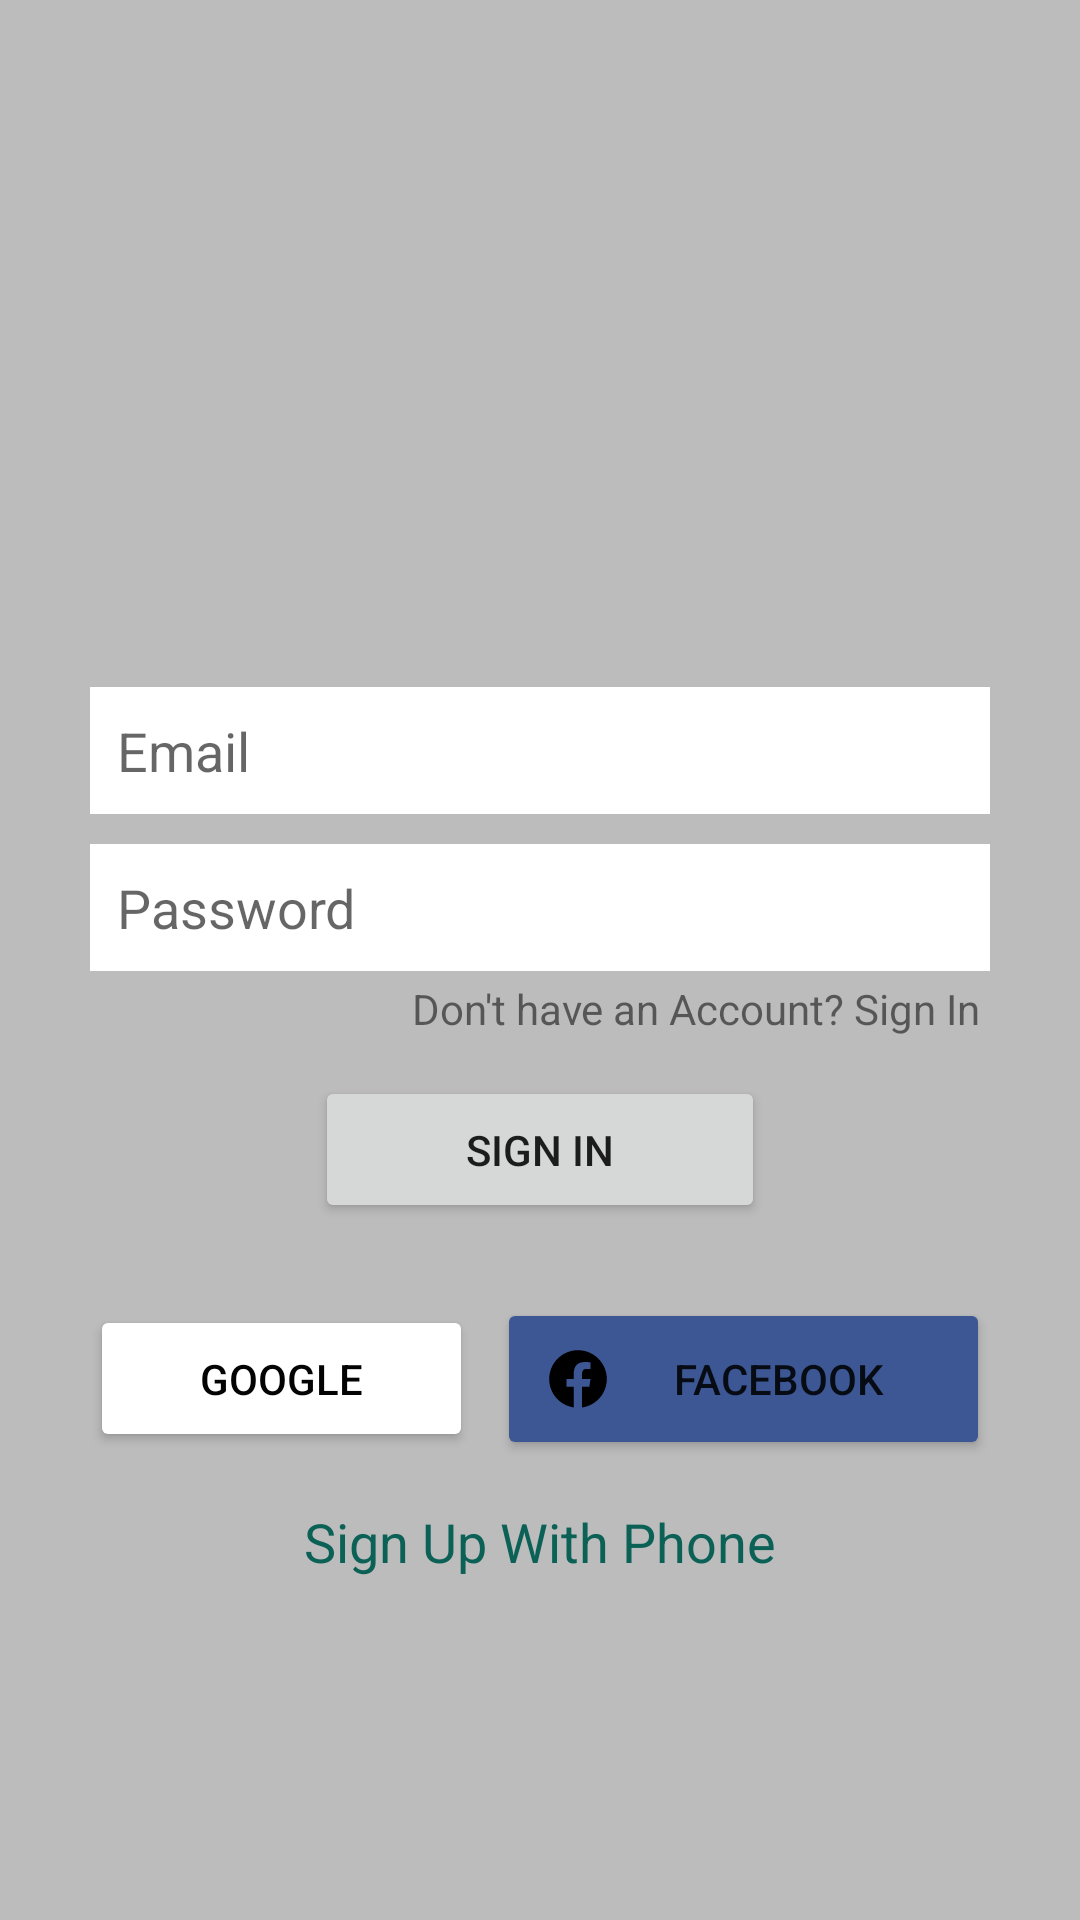

Here is an Android app screen rendered from its layout file. Give the layout XML and the strings, colors and styles it references.
<!-- AndroidManifest.xml: application theme Theme.Aishh_Whatsapp -->
<!-- res/layout/activity_sign_in.xml -->
<?xml version="1.0" encoding="utf-8"?>
<LinearLayout xmlns:android="http://schemas.android.com/apk/res/android"
    xmlns:app="http://schemas.android.com/apk/res-auto"
    xmlns:tools="http://schemas.android.com/tools"
    android:layout_width="match_parent"
    android:layout_height="match_parent"
    android:gravity="center"
    android:orientation="vertical"
    android:background="@color/grayBackground"
    tools:context=".SignIn">
    <LinearLayout
        android:layout_width="match_parent"
        android:layout_height="wrap_content"
        android:layout_marginStart="30dp"
        android:layout_marginLeft="30dp"
        android:layout_marginEnd="30dp"
        android:layout_marginRight="30dp"
        android:gravity="center_horizontal"
        android:orientation="vertical">

        <ImageView
            android:id="@+id/imageView"
            android:layout_width="100dp"
            android:layout_height="100dp"
            app:srcCompat="@drawable/ic_whtatsapp" />

        <EditText
            android:id="@+id/email"
            android:layout_width="match_parent"
            android:layout_height="wrap_content"
            android:layout_marginTop="15dp"
            android:layout_marginBottom="10dp"
            android:background="@color/white"
            android:ems="10"
            android:hint="Email"
            android:inputType="textEmailAddress"
            android:padding="9dp" />

        <EditText
            android:id="@+id/password"
            android:layout_width="match_parent"
            android:layout_height="wrap_content"
            android:background="@color/white"
            android:ems="10"
            android:hint="Password"
            android:inputType="textPassword"
            android:padding="9dp" />

        <TextView
            android:id="@+id/donthaveaccount"
            android:layout_width="wrap_content"
            android:layout_height="wrap_content"
            android:layout_gravity="right"
            android:padding="3dp"
            android:text="Don't have an Account? Sign In" />

        <Button
            android:id="@+id/signin"
            android:layout_width="150dp"
            android:layout_height="wrap_content"
            android:layout_marginTop="10dp"
            android:padding="15dp"
            android:text="Sign In"
            app:cornerRadius="4dp" />

        <LinearLayout
            android:layout_width="match_parent"
            android:layout_height="match_parent"
            android:layout_marginTop="25dp"
            android:orientation="horizontal">

            <Button
                android:id="@+id/google"
                android:layout_width="wrap_content"
                android:layout_height="wrap_content"
                android:layout_marginEnd="4dp"
                android:layout_marginRight="4dp"
                android:layout_weight="1"
                android:drawableLeft="@drawable/ic_google"
                android:padding="15dp"
                android:text="Google"
                android:textColor="@color/black"
                app:backgroundTint="@color/white"
                app:cornerRadius="4dp" />

            <Button
                android:id="@+id/fb"
                android:layout_width="wrap_content"
                android:layout_height="wrap_content"
                android:layout_marginStart="4dp"
                android:layout_marginLeft="4dp"
                android:layout_weight="1"
                android:drawableLeft="@drawable/ic_facebook"
                android:padding="15dp"
                android:text="Facebook"
                app:backgroundTint="@color/fb_color"
                app:cornerRadius="4dp" />

        </LinearLayout>

        <TextView
            android:id="@+id/phonesignup"
            android:layout_width="wrap_content"
            android:layout_height="wrap_content"
            android:layout_marginTop="15dp"
            android:layout_weight="1"
            android:text="Sign Up With Phone"
            android:textColor="@color/colorPrimary"
            android:textSize="18sp" />
    </LinearLayout>

</LinearLayout>
<!-- resources referenced by this layout -->
<resources>
  <color name="black">#040303</color>
  <color name="colorPrimary">#0b6156</color>
  <color name="fb_color">#3c5793</color>
  <color name="grayBackground">#BCBCBC</color>
  <color name="white">#fff</color>
  <!-- drawable ic_facebook (drawable) -->
  <vector android:height="24dp" android:viewportHeight="30"
      android:viewportWidth="30" android:width="24dp" xmlns:android="http://schemas.android.com/apk/res/android">
      <path android:fillColor="#000000" android:pathData="M15,3C8.373,3 3,8.373 3,15c0,6.016 4.432,10.984 10.206,11.852V18.18h-2.969v-3.154h2.969v-2.099c0,-3.475 1.693,-5 4.581,-5c1.383,0 2.115,0.103 2.461,0.149v2.753h-1.97c-1.226,0 -1.654,1.163 -1.654,2.473v1.724h3.593L19.73,18.18h-3.106v8.697C22.481,26.083 27,21.075 27,15C27,8.373 21.627,3 15,3z"/>
  </vector>
  <style name="Theme.Aishh_Whatsapp" parent="Theme.MaterialComponents.DayNight.DarkActionBar">
          
          <item name="colorPrimary">@color/colorPrimary</item>
          <item name="colorPrimaryVariant">@color/colorPrimaryDark</item>
          <item name="colorOnPrimary">@color/white</item>
          
          <item name="colorSecondary">@color/teal_200</item>
          <item name="colorSecondaryVariant">@color/teal_700</item>
          <item name="colorOnSecondary">@color/black</item>
          
          <item name="android:statusBarColor" tools:targetApi="l">?attr/colorPrimaryVariant</item>
          
      </style>
  <color name="colorPrimaryDark">#095049</color>
  <color name="teal_200">#FF03DAC5</color>
  <color name="teal_700">#FF018786</color>
</resources>
